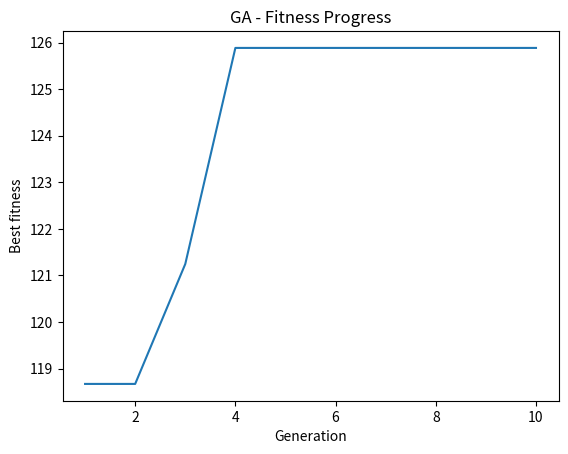

Python code for this plot:
""""
              Project 1: Maximize the profit of leather manufactures
 Maximize the profit of leather limited manufactures two type of belts the deluxe model and the regular model. Each
 type requires 1 sq yd of leather. A regular belt requires 1 hour of skilled labor, and a deluxe belt requires 2 hours.
 Each week, 40 sq yd of leather and 60 hours of skilled labor are available. Each regular belt contributes $3 to profit
 and each deluxe belt, $4. Formulate a mathematical model to maximize the profit.
"""

"""
First step: Understanding the problem
Variables:
x1 =  the number of deluxe belts produced per week.
x2 =  the number of regular belts produced per week.
Objective Function:
z = 4*x1 + 3*x2
Constrains:
a- Leather constraint:
x1 + x2 ≤ 40
b- Skilled labor constraint:
2*x1 + x2 ≤ 60
c- Non-negativity constraints:
x1, x2 ≥ 0
"""

# The libraries
import random
import matplotlib.pyplot as plt


# Second step: Define the objective function and the constraints
# The objective function
def objective_function(x1, x2):
    return 4 * x1 + 3 * x2


# The constraints
def constrains1(x1, x2):
    return x1 + x2 <= 40


def constrains2(x1, x2):
    return 2 * x1 + x2 <= 60


# Developing genetic algorithm
def genetic_algorithm(population_size, num_generation):
    # Third step: Initialization
    population = []
    fitness_history = []

    for i in range(population_size):
        x1 = random.uniform(0, 40)
        x2 = random.uniform(0, 60)
        population.append((x1, x2))

    best_solution = None
    best_fitness = float('-inf')

    for generation in range(num_generation):

        # Fourth step: Evaluation
        fitness = [objective_function(x1, x2) for x1, x2 in population]
        feasible_population = [individual for individual in population if
                               constrains1(individual[0], individual[1]) and constrains2(individual[0], individual[1])]

        # fifth step: Selection
        if feasible_population:
            feasible_fitness = [objective_function(x1, x2) for x1, x2 in feasible_population]
            parents = random.choices(feasible_population, weights=feasible_fitness, k=population_size)
        else:
            parents = []
            while len(parents) < population_size:
                potential_parnts = random.choice(population, weight=fitness)
                if constrains1(potential_parnts[0], potential_parnts[1]) and constrains2(potential_parnts[0],
                                                                                         potential_parnts[1]):
                    parents.append(potential_parnts)

        # Sixth step: Crossover
        offspring = []
        for i in range(population_size):
            parent1, parent2 = random.choices(parents, k=2)
            x1_child = random.uniform(min(parent1[0], parent2[0]), max(parent1[0], parent2[0]))
            x2_child = random.uniform(min(parent1[1], parent2[1]), max(parent1[1], parent2[1]))
            offspring.append((x1_child, x2_child))

        # Seventh step: Mutation
        mutation_rate = 1 / (generation + 1)  # Dynamic mutation rate
        for i in range(population_size):
            if random.random() < mutation_rate:
                offspring[i] = (random.uniform(0, 40), random.uniform(0, 60))

        # Eighth step: Elitism
        if best_solution is not None:
            offspring[0] = best_solution

        population = offspring

        # Ninth step: Find the best feasible solution
        feasible_solutions = [(x1, x2) for (x1, x2) in population if constrains1(x1, x2) and constrains2(x1, x2)]
        if feasible_solutions:
            best_solution = max(feasible_solutions, key=lambda x: objective_function(x[0], x[1]))
            best_fitness = objective_function(best_solution[0], best_solution[1])
        fitness_history.append(best_fitness)

        print(f"Generation{generation + 1}: Best solution = {best_solution}, Best fitness = {best_fitness}")

    plt.plot(range(1, num_generation + 1), fitness_history)
    plt.xlabel("Generation")
    plt.ylabel("Best fitness")
    plt.title("GA - Fitness Progress")
    plt.show()

    return best_solution, best_fitness


genetic_algorithm(20, 10)
